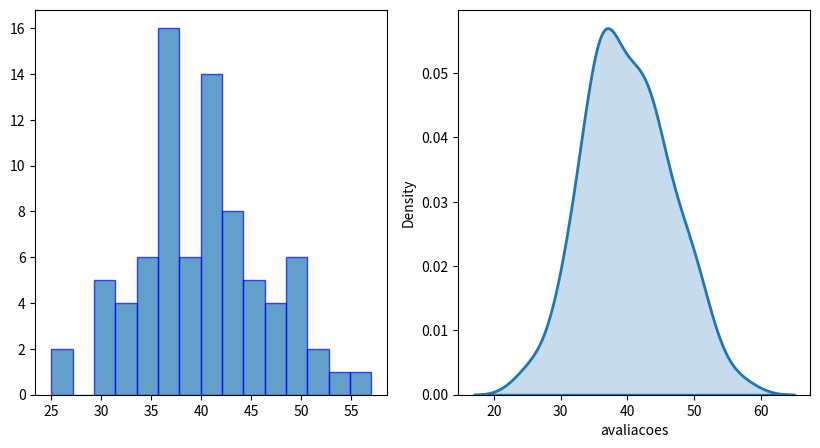

Here is the Python script that generated this plot:
import pandas as pd
from scipy import stats
import matplotlib.pyplot as plt
import numpy as np
import seaborn as sns

df_techtaste = pd.DataFrame({'avaliacoes': [38, 44, 33, 42, 47, 33, 36, 39, 42, 36, 39, 34, 42, 42, 36, 43, 31, 35, 36, 41, 42, 30, 25, 38, 47, 36, 32, 45, 44, 45, 37, 48, 37, 36, 44, 49, 31, 45, 45, 40, 36, 50, 38, 34, 36, 42, 46, 49, 36, 34, 38, 31, 53, 40, 57, 40, 36, 42, 26, 50, 32, 43, 35, 37, 42, 30, 36, 43, 40, 43, 44, 52, 37, 51, 35, 47, 40, 50, 37, 49]})

#Priemrios
desvio_padrao_amostral = df_techtaste['avaliacoes'].std()
print(f"Desvio padrão amostral: {desvio_padrao_amostral}")

#Segundo
erro_padrao_amostral = stats.sem(df_techtaste['avaliacoes'])
print(f"Erro padrão amostral: {erro_padrao_amostral}")

#Terceiro
#Plotando graficos para ver dispersao dos dados
plt.figure(figsize=(10, 5))
plt.subplot(1,2,1)
plt.hist(df_techtaste['avaliacoes'], bins=15, alpha=0.7, edgecolor='blue')
plt.subplot(122)
#Esse segundo facilita na visualizacao da dispersao
sns.kdeplot(df_techtaste['avaliacoes'], linewidth=2, fill= True)
# plt.show()

#4 pergunta: Sim

#Quinto
media_df = df_techtaste['avaliacoes'].mean()
confianca = 0.9
tamanho_amostra = len(df_techtaste['avaliacoes'])

#Sexto
intervalor_confianca = stats.norm.interval(confianca, loc = media_df, scale = desvio_padrao_amostral/np.sqrt(tamanho_amostra))
intervalor_confianca95 = stats.norm.interval(0.95, loc = media_df, scale = desvio_padrao_amostral/np.sqrt(tamanho_amostra))
print(f"Intervalo de confiança: {intervalor_confianca}")
print(f"Intervalo de confiança: {intervalor_confianca95}")
